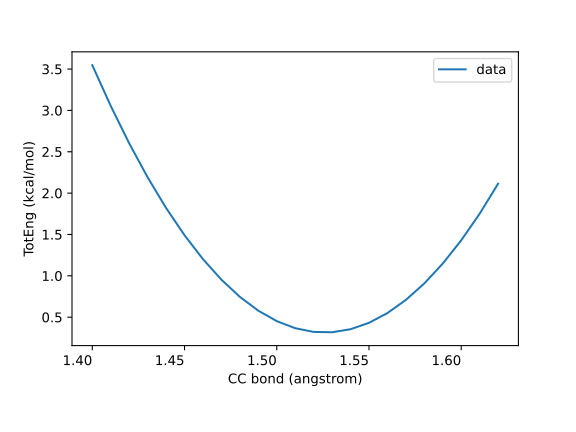

Data behind this chart, as committed beside it:
CC bond (angstrom), TotEng (kcal/mol), St Dev of TotEng (kcal/mol)
1.4, 3.547, 
1.41, 3.054, 
1.42, 2.602, 
1.43, 2.191, 
1.44, 1.82, 
1.45, 1.491, 
1.46, 1.201, 
1.47, 0.9531, 
1.48, 0.7454, 
1.49, 0.5783, 
1.5, 0.4521, 
1.51, 0.3666, 
1.52, 0.3218, 
1.53, 0.3178, 
1.54, 0.3544, 
1.55, 0.4318, 
1.56, 0.5498, 
1.57, 0.709, 
1.58, 0.9082, 
1.59, 1.148, 
1.6, 1.429, 
1.61, 1.751, 
1.62, 2.114, 
